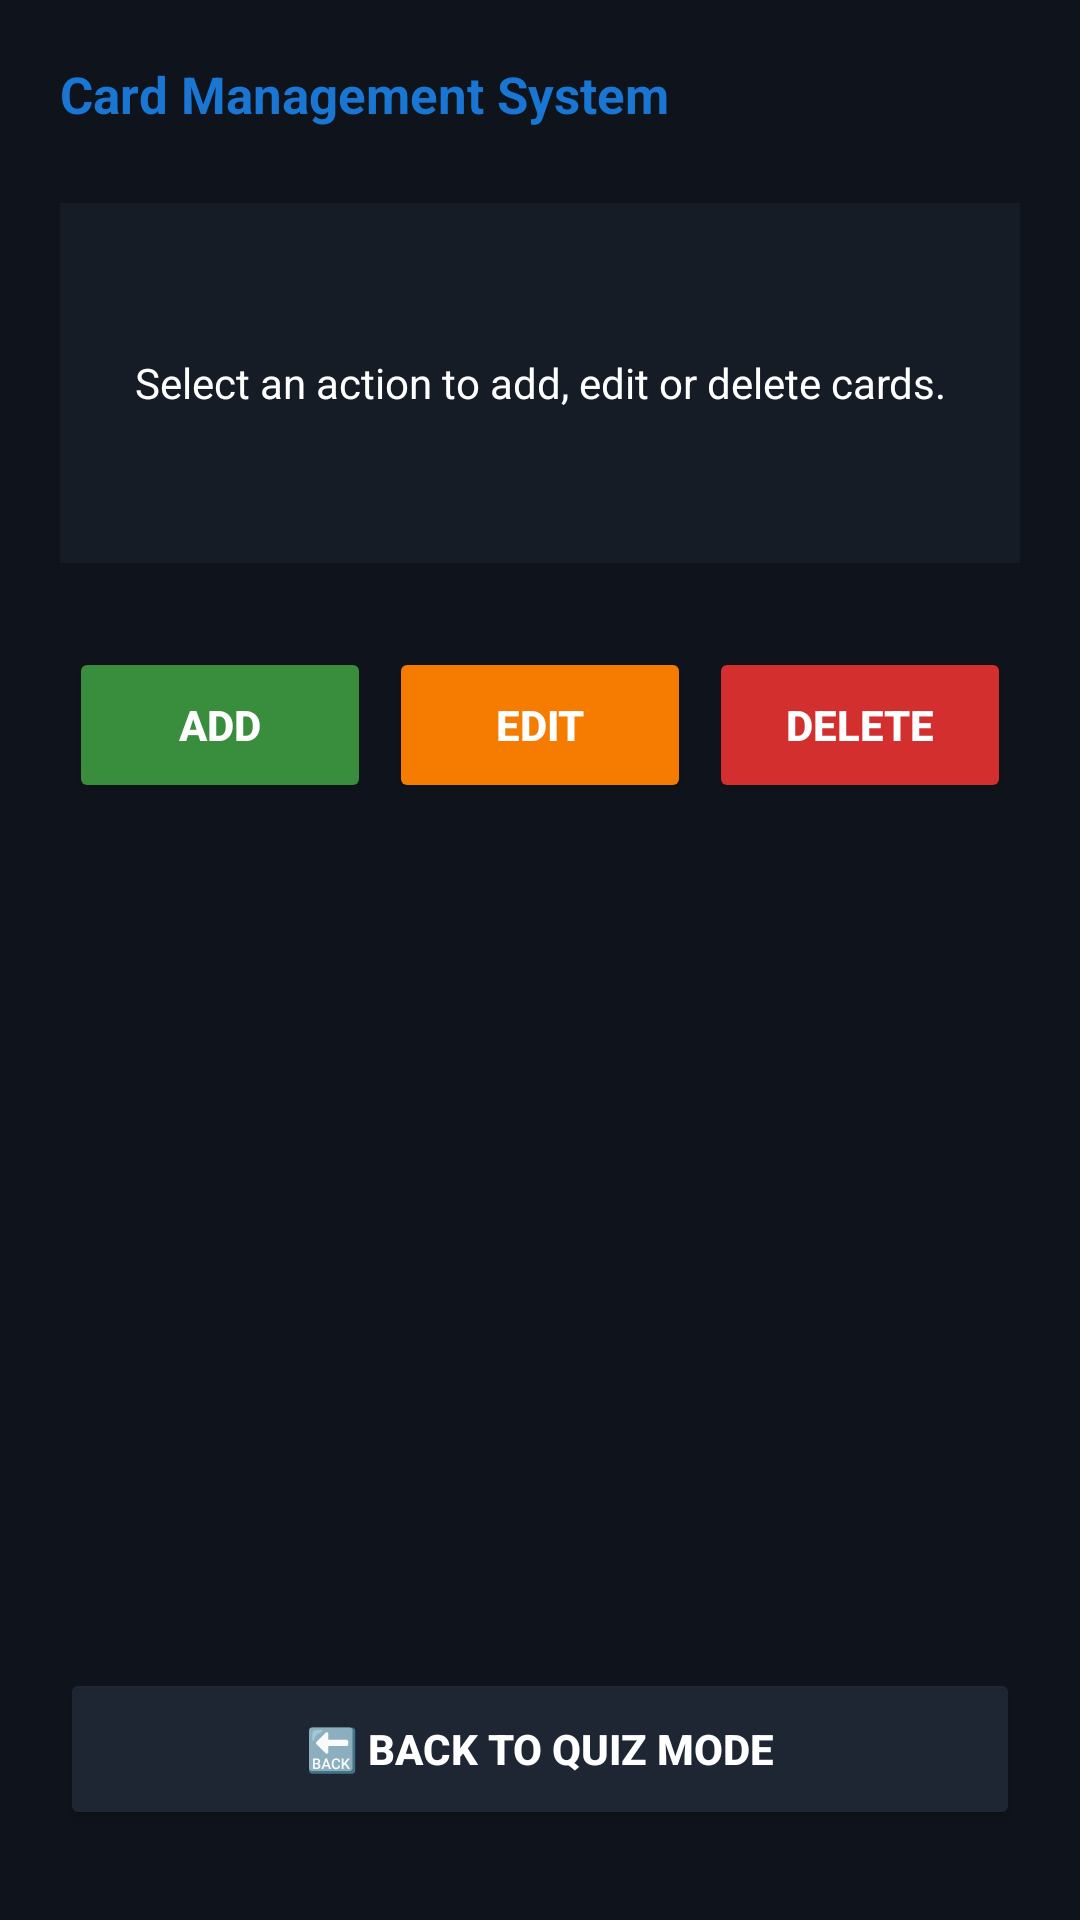

Layout XML and referenced resources for this Android screen:
<!-- AndroidManifest.xml: application theme Theme.AppCompat.NoActionBar -->
<!-- res/layout/activity_manage.xml -->
<?xml version="1.0" encoding="utf-8"?>

<RelativeLayout xmlns:android="http://schemas.android.com/apk/res/android"
    android:layout_width="match_parent"
    android:layout_height="match_parent"
    android:background="#0F141C"
    android:padding="20dp">

    <TextView
        android:id="@+id/manageTitle"
        android:layout_width="wrap_content"
        android:layout_height="wrap_content"
        android:text="Card Management System"
        android:textColor="#1976D2"
        android:textSize="17sp"
        android:textStyle="bold"
        android:layout_marginBottom="25dp"/>

    <TextView
        android:id="@+id/editorStatusLabel"
        android:layout_width="match_parent"
        android:layout_height="120dp"
        android:layout_below="@id/manageTitle"
        android:background="#161C26"
        android:gravity="center"
        android:text="Select an action to add, edit or delete cards."
        android:textColor="#FFFFFF"
        android:padding="20dp"
        android:textSize="14sp" />

    <LinearLayout
        android:id="@+id/crudLayout"
        android:layout_width="match_parent"
        android:layout_height="wrap_content"
        android:layout_below="@id/editorStatusLabel"
        android:layout_marginTop="25dp"
        android:orientation="horizontal"
        android:weightSum="3">

        <Button
            android:id="@+id/btnAddCard"
            android:layout_width="0dp"
            android:layout_height="52dp"
            android:layout_margin="3dp"
            android:layout_weight="1"
            android:backgroundTint="#388E3C"
            android:text="Add"
            android:textStyle="bold" />

        <Button
            android:id="@+id/btnEditCard"
            android:layout_width="0dp"
            android:layout_height="52dp"
            android:layout_margin="3dp"
            android:layout_weight="1"
            android:backgroundTint="#F57C00"
            android:text="Edit"
            android:textStyle="bold" />

        <Button
            android:id="@+id/btnDeleteCard"
            android:layout_width="0dp"
            android:layout_height="52dp"
            android:layout_margin="3dp"
            android:layout_weight="1"
            android:backgroundTint="#D32F2F"
            android:text="Delete"
            android:textStyle="bold" />
    </LinearLayout>

    <Button
        android:id="@+id/btnBackToQuiz"
        android:layout_width="match_parent"
        android:layout_height="54dp"
        android:layout_alignParentBottom="true"
        android:layout_marginBottom="10dp"
        android:backgroundTint="#1F2633"
        android:text="🔙 Back to Quiz Mode"
        android:textColor="#FFFFFF"
        android:textSize="14sp"
        android:textStyle="bold" />

</RelativeLayout>
<!-- resources referenced by this layout -->
<resources>

</resources>
